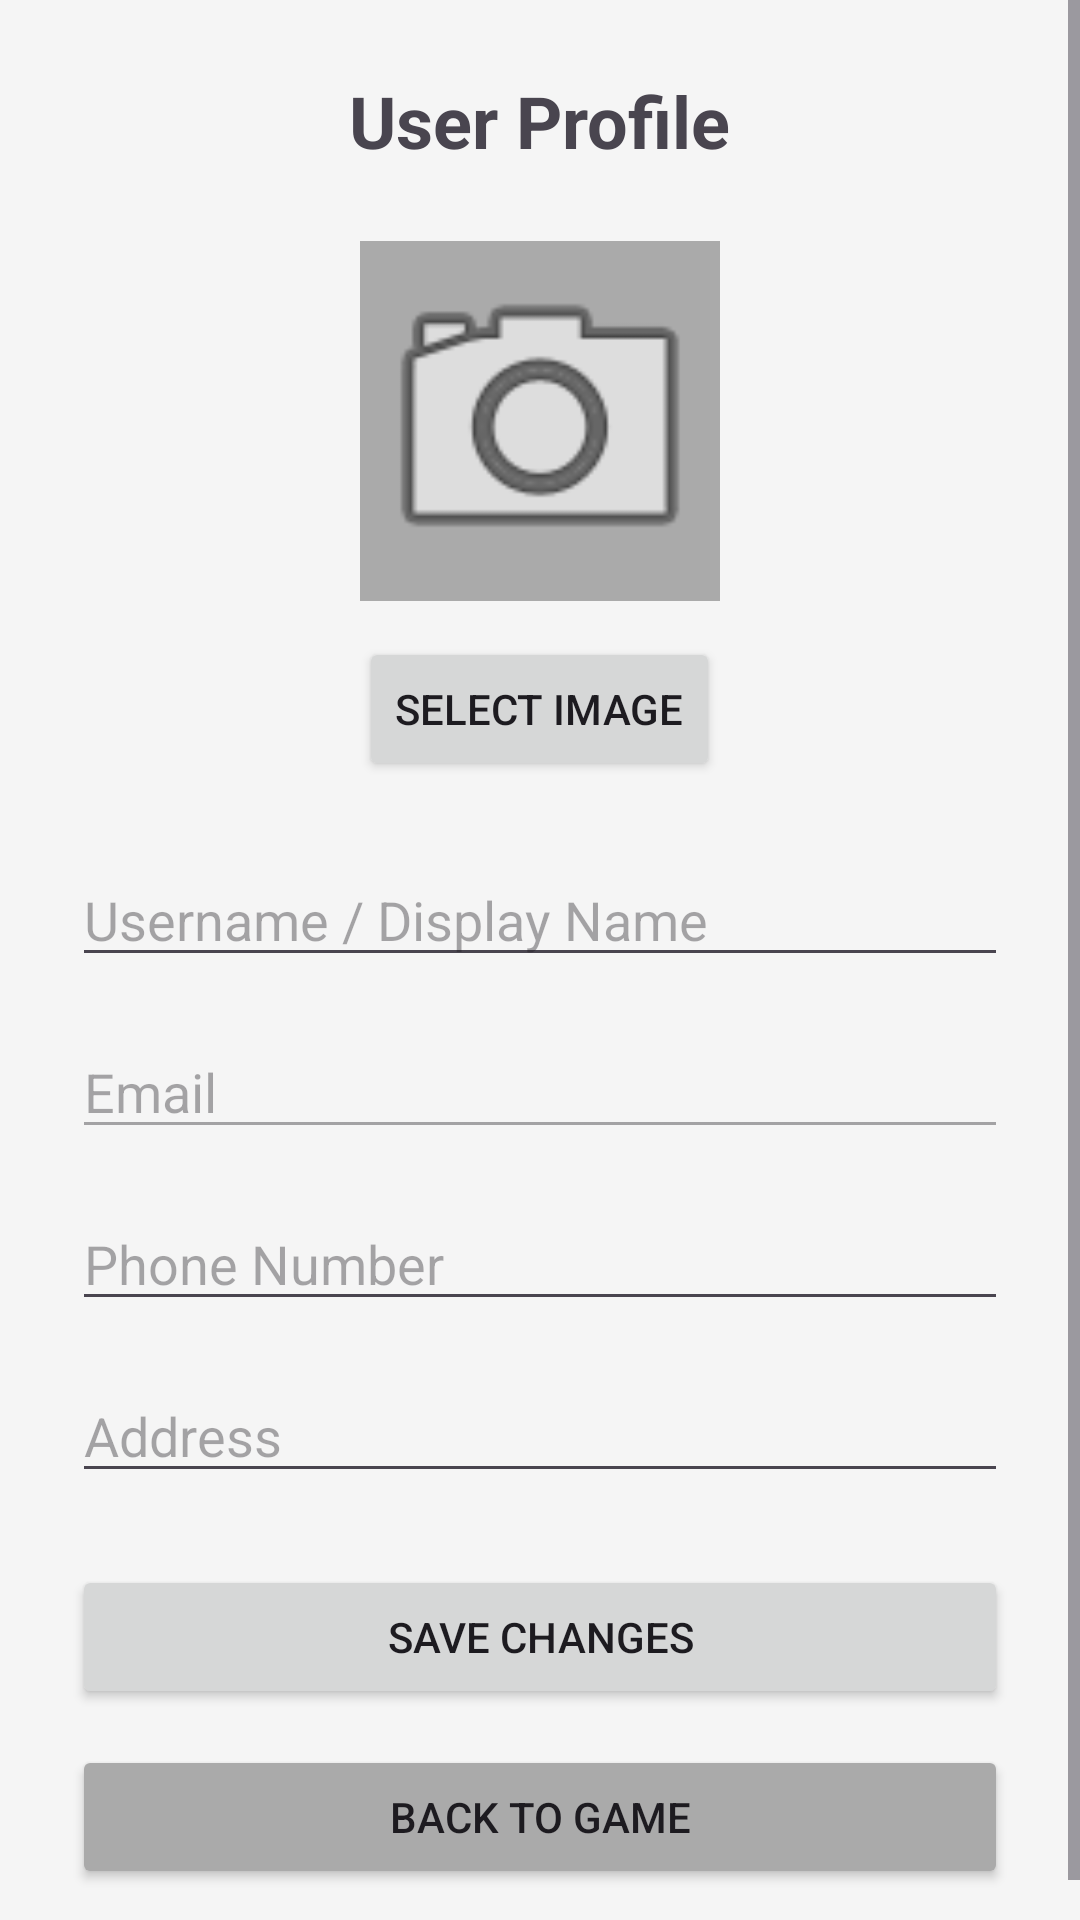

Produce the Android XML layout that renders to this screen, including the resource entries it uses.
<!-- AndroidManifest.xml: application theme Theme.SpinnerGuess -->
<!-- res/layout/activity_profile.xml -->
<?xml version="1.0" encoding="utf-8"?>
<ScrollView xmlns:android="http://schemas.android.com/apk/res/android"
    android:layout_width="match_parent"
    android:layout_height="match_parent"
    android:background="#F5F5F5">

    <LinearLayout
        android:layout_width="match_parent"
        android:layout_height="wrap_content"
        android:orientation="vertical"
        android:padding="24dp"
        android:gravity="center_horizontal">

        <TextView
            android:layout_width="wrap_content"
            android:layout_height="wrap_content"
            android:text="User Profile"
            android:textSize="24sp"
            android:textStyle="bold"
            android:layout_marginBottom="24dp"/>

        
        <ImageView
            android:id="@+id/ivProfilePic"
            android:layout_width="120dp"
            android:layout_height="120dp"
            android:src="@android:drawable/ic_menu_camera"
            android:scaleType="centerCrop"
            android:background="@android:color/darker_gray"
            android:layout_marginBottom="12dp"/>

        <Button
            android:id="@+id/btnSelectImage"
            android:layout_width="wrap_content"
            android:layout_height="wrap_content"
            android:text="Select Image"
            android:layout_marginBottom="24dp"/>

        
        <EditText
            android:id="@+id/etProfileName"
            android:layout_width="match_parent"
            android:layout_height="wrap_content"
            android:hint="Username / Display Name"
            android:inputType="textPersonName"
            android:layout_marginBottom="16dp"/>

        
        <EditText
            android:id="@+id/etProfileEmail"
            android:layout_width="match_parent"
            android:layout_height="wrap_content"
            android:hint="Email"
            android:inputType="textEmailAddress"
            android:enabled="false"
            android:focusable="false"
            android:layout_marginBottom="16dp"/>

        
        <EditText
            android:id="@+id/etProfilePhone"
            android:layout_width="match_parent"
            android:layout_height="wrap_content"
            android:hint="Phone Number"
            android:inputType="phone"
            android:layout_marginBottom="16dp"/>

        
        <EditText
            android:id="@+id/etProfileAddress"
            android:layout_width="match_parent"
            android:layout_height="wrap_content"
            android:hint="Address"
            android:inputType="textPostalAddress"
            android:layout_marginBottom="24dp"/>

        <Button
            android:id="@+id/btnSaveProfile"
            android:layout_width="match_parent"
            android:layout_height="wrap_content"
            android:text="Save Changes"
            android:layout_marginBottom="12dp"/>

        <Button
            android:id="@+id/btnBack"
            android:layout_width="match_parent"
            android:layout_height="wrap_content"
            android:text="Back to Game"
            android:backgroundTint="@android:color/darker_gray"/>

    </LinearLayout>
</ScrollView>
<!-- resources referenced by this layout -->
<resources>
  <style name="Theme.SpinnerGuess" parent="Base.Theme.SpinnerGuess" />
  <style name="Base.Theme.SpinnerGuess" parent="Theme.Material3.DayNight.NoActionBar">
          
          
      </style>
</resources>
